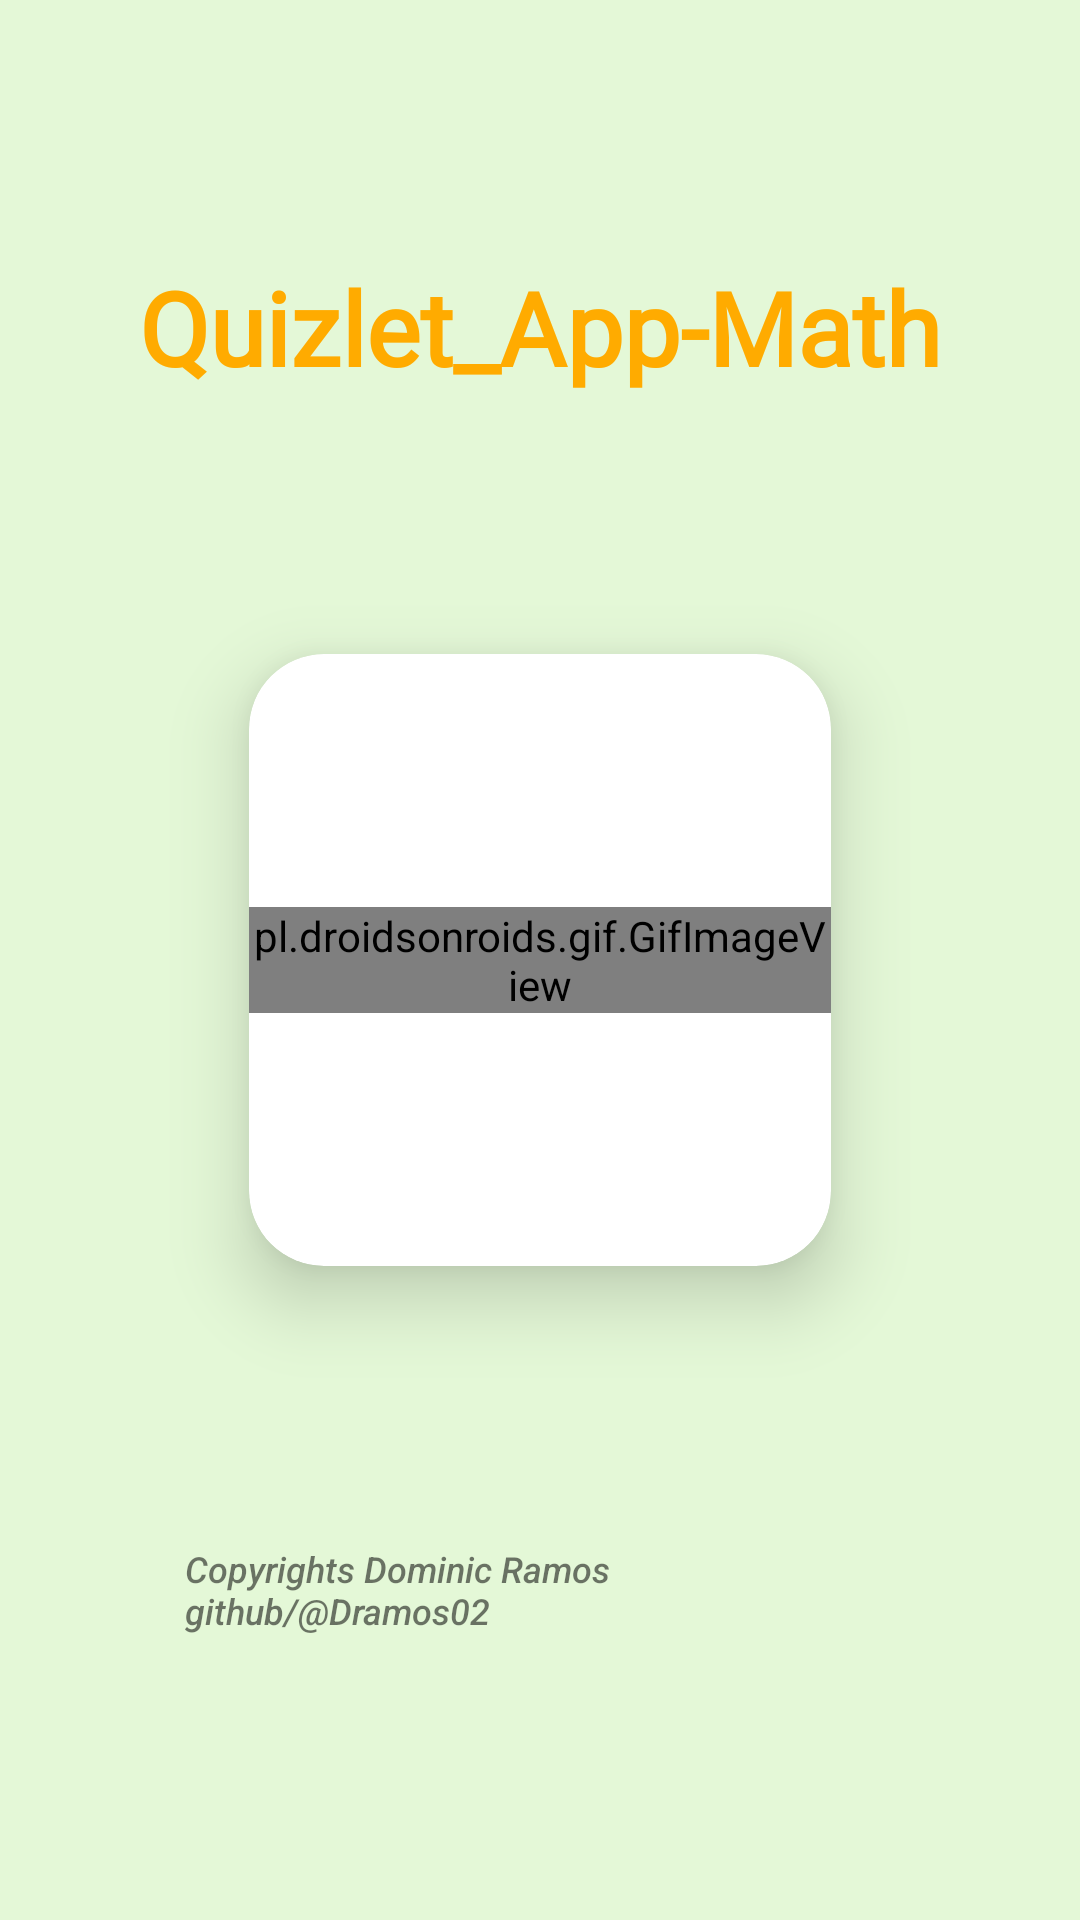

Produce the Android XML layout that renders to this screen, including the resource entries it uses.
<!-- AndroidManifest.xml: application theme Theme.Quizlet_AppMath -->
<!-- res/layout/activity_splash_screen.xml -->
<?xml version="1.0" encoding="utf-8"?>
<androidx.constraintlayout.widget.ConstraintLayout xmlns:android="http://schemas.android.com/apk/res/android"
    xmlns:app="http://schemas.android.com/apk/res-auto"
    xmlns:tools="http://schemas.android.com/tools"
    android:layout_width="match_parent"
    android:layout_height="match_parent"
    android:background="#A6D6F4C2"
    tools:context=".SplashScreen">

    <TextView
        android:id="@+id/titleApp"
        android:layout_width="wrap_content"
        android:layout_height="wrap_content"
        android:fontFamily="@font/nextsundayt"
        android:text="@string/app_name"
        android:textColor="#FFAB00"
        android:textSize="34sp"
        android:textStyle="bold"
        app:layout_constraintBottom_toTopOf="@+id/cardView"
        app:layout_constraintEnd_toEndOf="parent"
        app:layout_constraintStart_toStartOf="parent"
        app:layout_constraintTop_toTopOf="parent" />

    <androidx.cardview.widget.CardView
        android:id="@+id/cardView"
        android:layout_width="194dp"
        android:layout_height="204dp"
        android:foregroundGravity="center"
        app:cardCornerRadius="25dp"
        app:cardElevation="15dp"
        app:layout_constraintBottom_toBottomOf="parent"
        app:layout_constraintEnd_toEndOf="parent"
        app:layout_constraintStart_toStartOf="parent"
        app:layout_constraintTop_toTopOf="parent">

        <pl.droidsonroids.gif.GifImageView
            android:layout_width="wrap_content"
            android:layout_height="wrap_content"
            android:layout_gravity="center"
            android:foregroundGravity="center"
            android:src="@drawable/loading" />
    </androidx.cardview.widget.CardView>

    <TextView
        android:id="@+id/textView"
        android:layout_width="237dp"
        android:layout_height="33dp"
        android:fontFamily="sans-serif-medium"
        android:text="@string/copyrights"
        android:textSize="12sp"
        android:textStyle="italic"
        app:layout_constraintBottom_toBottomOf="parent"
        app:layout_constraintEnd_toEndOf="parent"
        app:layout_constraintStart_toStartOf="parent"
        app:layout_constraintTop_toBottomOf="@+id/cardView" />
</androidx.constraintlayout.widget.ConstraintLayout>
<!-- resources referenced by this layout -->
<resources>
  <!-- drawable loading: gif bitmap (drawable, 83734 bytes) -->
  <string name="app_name">Quizlet_App-Math</string>
  <string name="copyrights">Copyrights Dominic Ramos
                                  github/@Dramos02</string>
  <style name="Theme.Quizlet_AppMath" parent="Theme.MaterialComponents.DayNight.DarkActionBar">
          
          <item name="colorPrimary">@color/purple_500</item>
          <item name="colorPrimaryVariant">@color/purple_700</item>
          <item name="colorOnPrimary">@color/white</item>
          
          <item name="colorSecondary">@color/teal_200</item>
          <item name="colorSecondaryVariant">@color/teal_700</item>
          <item name="colorOnSecondary">@color/black</item>
          
          <item name="android:statusBarColor">?attr/colorPrimaryVariant</item>
          
      </style>
  <!-- not gathered from this repository: default colours our renderer supplied (Android Studio template values) -->
  <color name="purple_500">#FF6200EE</color>
  <color name="purple_700">#FF3700B3</color>
  <color name="teal_200">#FF03DAC5</color>
  <color name="teal_700">#FF018786</color>
  <color name="black">#FF000000</color>
  <color name="white">#FFFFFFFF</color>
</resources>
